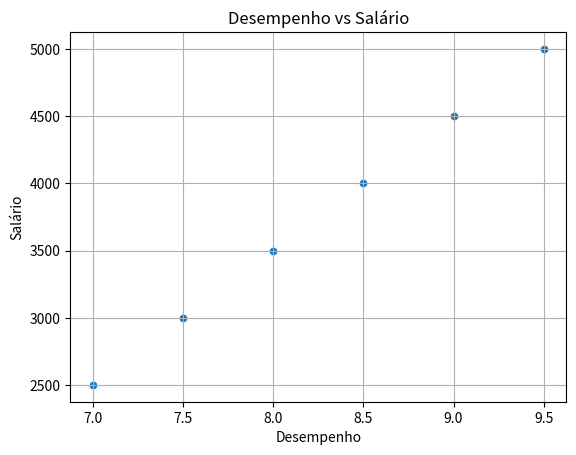

The script that saved this image:
import pandas as pd
import seaborn as sns
import matplotlib.pyplot as plt

df = pd.DataFrame({
    'salario': [2500, 3000, 3500, 4000, 4500, 5000],
    'desempenho': [7.0, 7.5, 8.0, 8.5, 9.0, 9.5]
})

sns.scatterplot(x='desempenho', y='salario', data=df)
plt.title('Desempenho vs Salário')
plt.xlabel('Desempenho')
plt.ylabel('Salário')
plt.grid(True)
plt.savefig('desempenho_vs_salario.png', dpi=300, bbox_inches='tight')
plt.show()
